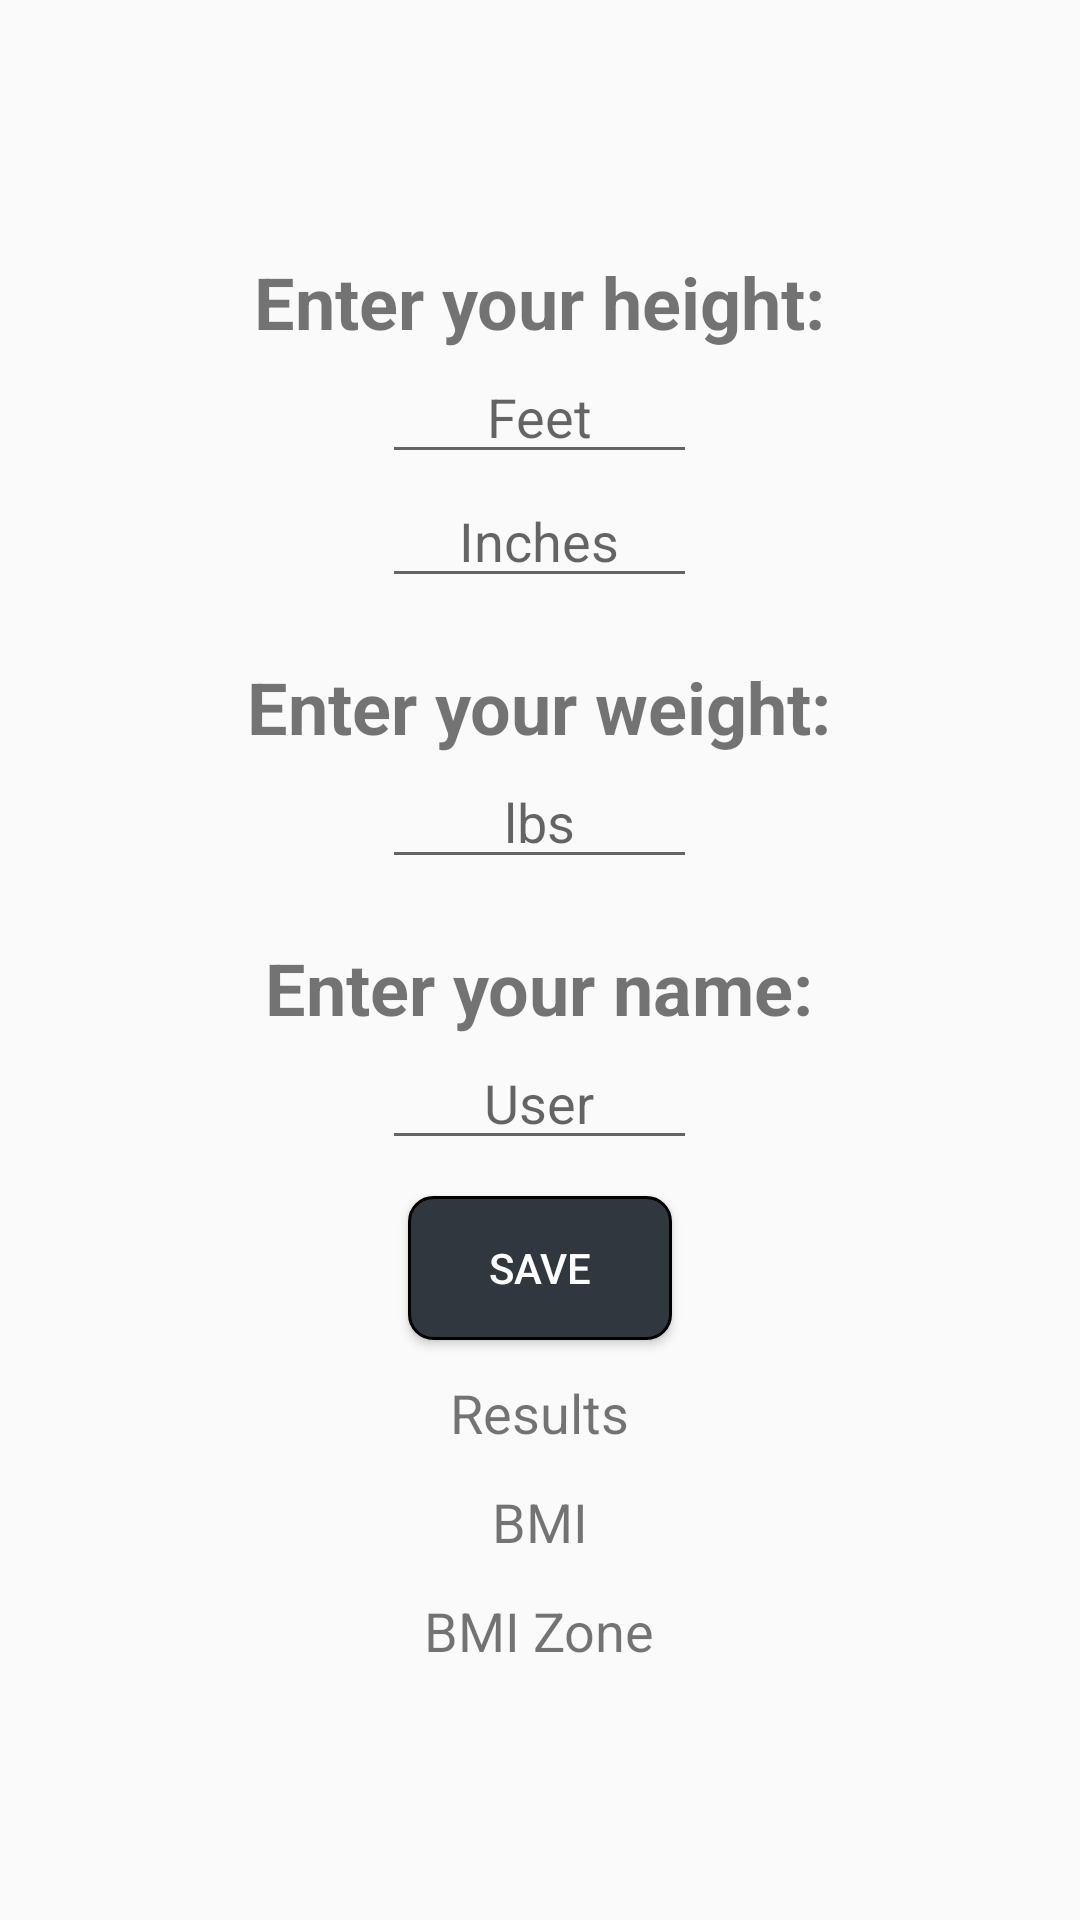

Here is an Android app screen rendered from its layout file. Give the layout XML and the strings, colors and styles it references.
<!-- AndroidManifest.xml: application theme miniTheme -->
<!-- res/layout/activity_bmi.xml -->
<?xml version="1.0" encoding="utf-8"?>
<LinearLayout xmlns:android="http://schemas.android.com/apk/res/android"
    xmlns:app="http://schemas.android.com/apk/res-auto"
    xmlns:tools="http://schemas.android.com/tools"
    android:layout_width="match_parent"
    android:layout_height="match_parent"
    android:orientation="vertical"
    android:gravity="center"
    android:id="@+id/llayout"
    tools:context=".bmi">

    <TextView
        android:id="@+id/textView5"
        android:layout_width="wrap_content"
        android:layout_height="wrap_content"
        android:text="Enter your height:"
        android:textSize="24sp"
        android:textStyle="bold" />

    <EditText
        android:id="@+id/feetEt"
        android:layout_width="wrap_content"
        android:layout_height="wrap_content"
        android:ems="5"
        android:gravity="center"
        android:hint="Feet"
        android:inputType="number" />

    <EditText
        android:id="@+id/inchesET"
        android:layout_width="wrap_content"
        android:layout_height="wrap_content"
        android:ems="5"
        android:gravity="center"
        android:hint="Inches"
        android:inputType="number" />

    <TextView
        android:id="@+id/textView7"
        android:layout_width="wrap_content"
        android:layout_height="wrap_content"
        android:layout_marginTop="20dp"
        android:text="Enter your weight:"
        android:textSize="24sp"
        android:textStyle="bold" />

    <EditText
        android:id="@+id/lbsEt"
        android:layout_width="wrap_content"
        android:layout_height="wrap_content"
        android:ems="5"
        android:gravity="center"
        android:hint="lbs"
        android:inputType="number" />

    <TextView
        android:id="@+id/textView8"
        android:layout_width="wrap_content"
        android:layout_height="wrap_content"
        android:layout_marginTop="20dp"
        android:text="Enter your name:"
        android:textSize="24sp"
        android:textStyle="bold" />

    <EditText
        android:id="@+id/name"
        android:layout_width="wrap_content"
        android:layout_height="wrap_content"
        android:ems="5"
        android:gravity="center"
        android:hint="User"
        android:inputType="text|textCapSentences" />

    <Button
        android:id="@+id/saveBtn"
        android:layout_width="wrap_content"
        android:layout_height="wrap_content"
        android:layout_marginTop="12dp"
        android:background="@drawable/roundbtn"
        android:text="Save"
        android:textColor="#FFFFFF" />



    <TextView
    android:id="@+id/resultsTv"
    android:layout_width="wrap_content"
    android:layout_height="wrap_content"
    android:layout_marginTop="12dp"
    android:text="Results"
    android:textSize="18sp" />

    <TextView
        android:id="@+id/bmiTv"
        android:layout_width="wrap_content"
        android:layout_height="wrap_content"
        android:layout_marginTop="12dp"
        android:text="BMI"
        android:textSize="18sp" />

    <TextView
        android:id="@+id/bmiZone"
        android:layout_width="wrap_content"
        android:layout_height="wrap_content"
        android:layout_marginTop="12dp"
        android:text="BMI Zone"
        android:textSize="18sp" />

</LinearLayout>
<!-- resources referenced by this layout -->
<resources>
  <!-- drawable roundbtn (drawable) -->
  <?xml version="1.0" encoding="utf-8"?>
  <ripple xmlns:android="http://schemas.android.com/apk/res/android" android:color="#000000">
  <item>
      <layer-list>
          <item>
          <shape android:shape="rectangle">
              <solid android:color="#30373f" />
              <corners android:radius="8dp" />
              <stroke
                  android:width="1dp"
                  android:color="#000000" />
          </shape>
      </item>
      </layer-list>
  </item>
  </ripple>
  <style name="miniTheme" parent="@style/Theme.AppCompat.Light.NoActionBar">
          <item name="android:windowActionBar">false</item>
          <item name="android:windowNoTitle">true</item>
          <item name="colorPrimary">@color/colorPrimary</item>
          <item name="colorPrimaryDark">@color/colorPrimaryDark</item>
          <item name="colorAccent">@color/colorAccent</item>
          <item name="bottomSheetDialogTheme">@style/AppBottomSheetDialogTheme</item>
  
      </style>
  <color name="colorPrimary">#1a1a1a</color>          //appbar
  <color name="colorPrimaryDark">#1a1a1a</color>     //statusbar
  <color name="colorAccent">#ec7e26</color>         //accent
  <style name="AppBottomSheetDialogTheme" parent="Theme.Design.Light.BottomSheetDialog">
          <item name="bottomSheetStyle">@style/AppModalStyle</item>
      </style>
  <style name="AppModalStyle" parent="Widget.Design.BottomSheet.Modal">
          <item name="android:background">@drawable/bg_white_round</item>
      </style>
  <!-- drawable bg_white_round (drawable) -->
  <?xml version="1.0" encoding="utf-8"?>
  <shape xmlns:android="http://schemas.android.com/apk/res/android" android:shape="rectangle">
      <solid android:color="#FFFFFF" />
      <corners android:bottomLeftRadius="36dp"
          android:bottomRightRadius="36dp"
          android:topLeftRadius="36dp"
          android:topRightRadius="36dp" />
  </shape>
</resources>
